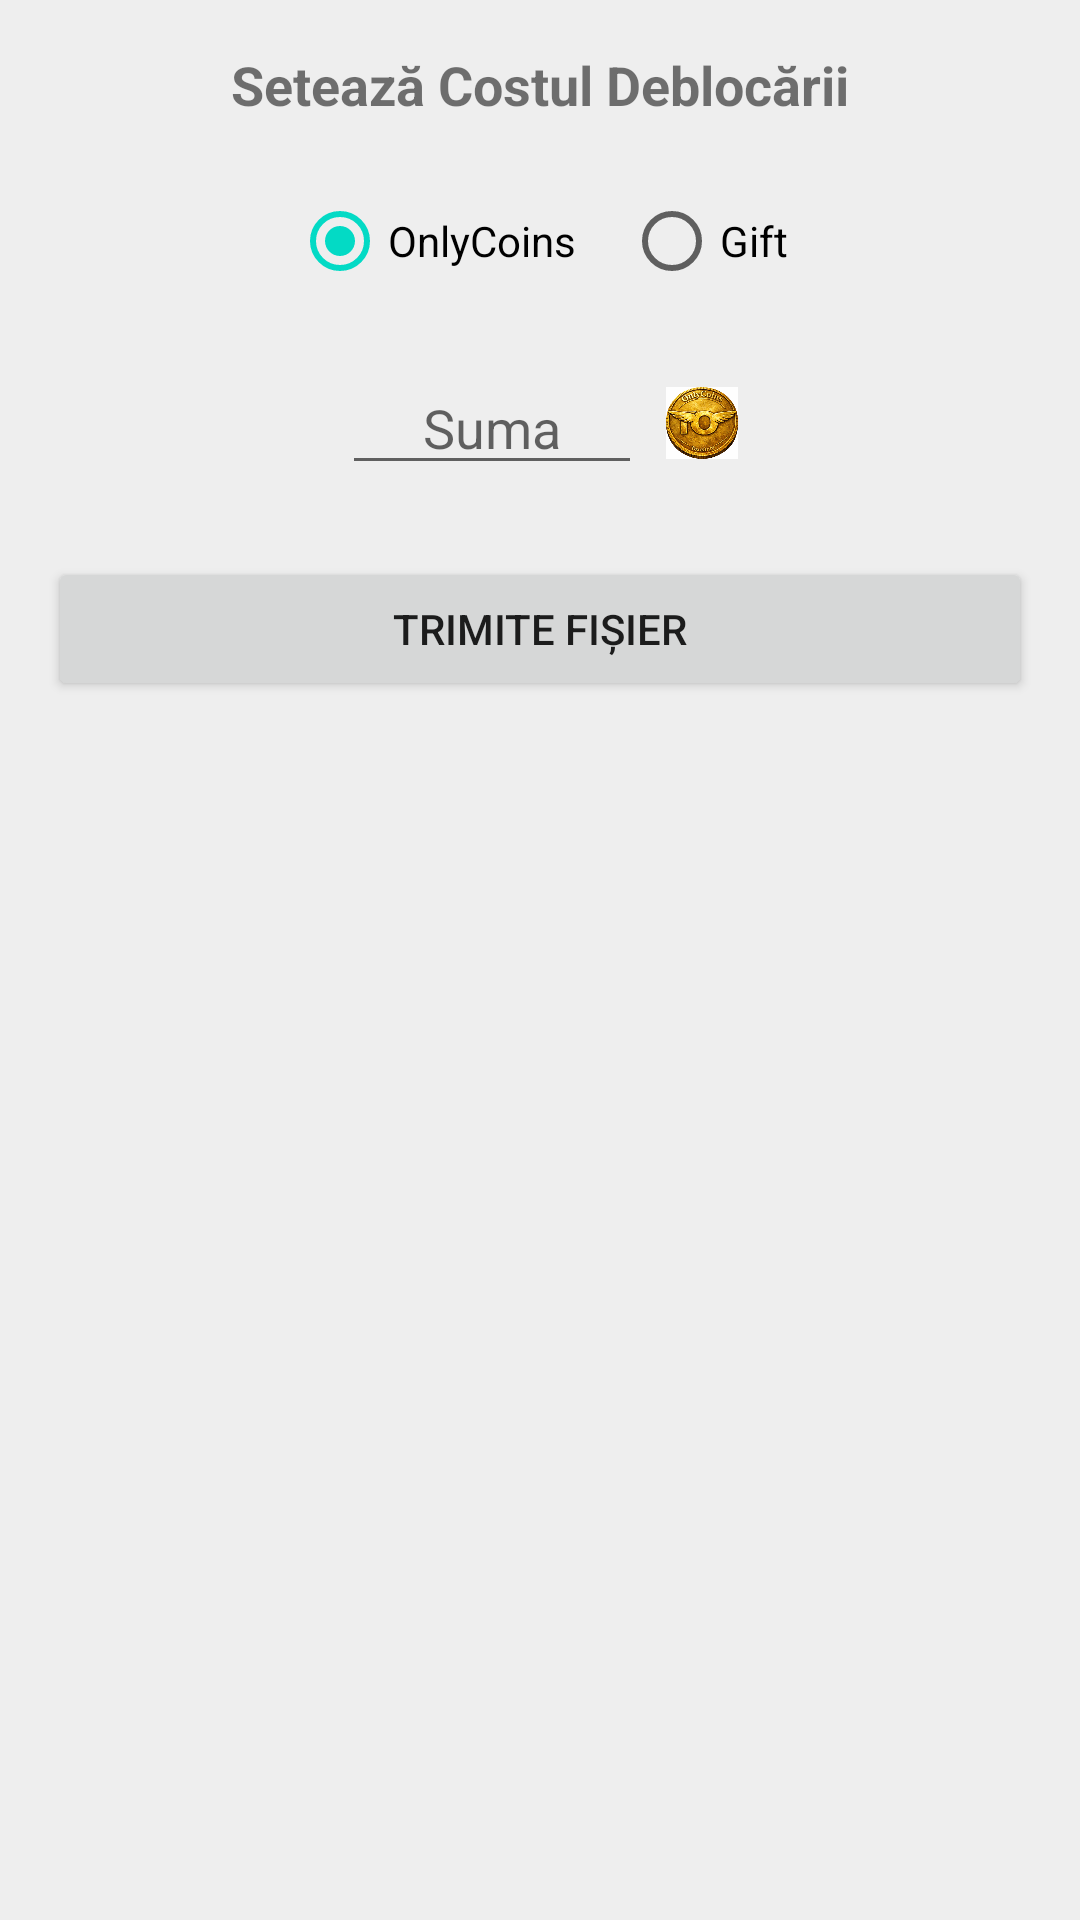

The Android layout XML behind this screen, and the referenced resources:
<!-- AndroidManifest.xml: application theme Theme.TextOnly -->
<!-- res/layout/dialog_set_file_price.xml -->
<?xml version="1.0" encoding="utf-8"?>
<LinearLayout xmlns:android="http://schemas.android.com/apk/res/android"
    android:layout_width="match_parent"
    android:layout_height="wrap_content"
    android:orientation="vertical"
    android:padding="16dp"
    android:background="#EEE">

    <TextView
        android:layout_width="match_parent"
        android:layout_height="wrap_content"
        android:text="Setează Costul Deblocării"
        android:textSize="18sp"
        android:textStyle="bold"
        android:gravity="center"
        android:layout_marginBottom="16dp"/>

    <RadioGroup
        android:id="@+id/radioGroupPriceType"
        android:layout_width="match_parent"
        android:layout_height="wrap_content"
        android:orientation="horizontal"
        android:gravity="center"
        android:layout_marginBottom="16dp">

        <RadioButton
            android:id="@+id/radioCoins"
            android:layout_width="wrap_content"
            android:layout_height="wrap_content"
            android:text="OnlyCoins"
            android:checked="true"
            android:layout_marginEnd="16dp"/>

        <RadioButton
            android:id="@+id/radioGift"
            android:layout_width="wrap_content"
            android:layout_height="wrap_content"
            android:text="Gift"/>
    </RadioGroup>

    
    <LinearLayout
        android:id="@+id/containerCoins"
        android:layout_width="match_parent"
        android:layout_height="wrap_content"
        android:orientation="horizontal"
        android:gravity="center"
        android:visibility="visible">

        <EditText
            android:id="@+id/inputPriceCoins"
            android:layout_width="100dp"
            android:layout_height="wrap_content"
            android:hint="Suma"
            android:inputType="number"
            android:gravity="center"/>

        <ImageView
            android:layout_width="24dp"
            android:layout_height="24dp"
            android:src="@drawable/onlycoin"
            android:layout_marginStart="8dp"/>
    </LinearLayout>

    
    <LinearLayout
        android:id="@+id/containerGifts"
        android:layout_width="match_parent"
        android:layout_height="wrap_content"
        android:orientation="vertical"
        android:visibility="gone">

        <TextView
            android:layout_width="match_parent"
            android:layout_height="wrap_content"
            android:text="Alege ce Gift trebuie să trimită:"
            android:gravity="center"
            android:layout_marginBottom="8dp"/>

        <androidx.recyclerview.widget.RecyclerView
            android:id="@+id/recyclerGiftTypes"
            android:layout_width="match_parent"
            android:layout_height="wrap_content"
            android:minHeight="120dp"/>
            
    </LinearLayout>

    <Button
        android:id="@+id/btnConfirmPrice"
        android:layout_width="match_parent"
        android:layout_height="wrap_content"
        android:text="Trimite Fișier"
        android:layout_marginTop="24dp"/>

</LinearLayout>
<!-- resources referenced by this layout -->
<resources>
  <!-- drawable onlycoin: webp bitmap (drawable, 168916 bytes) -->
  <style name="Theme.TextOnly" parent="Theme.MaterialComponents.DayNight.NoActionBar">
          
          <item name="colorPrimary">@color/purple_500</item>
          <item name="colorPrimaryVariant">@color/purple_700</item>
          <item name="colorOnPrimary">@color/white</item>
          
          <item name="colorSecondary">@color/teal_200</item>
          <item name="colorSecondaryVariant">@color/teal_700</item>
          <item name="colorOnSecondary">@color/black</item>
          
          <item name="android:statusBarColor">?attr/colorPrimaryVariant</item>
          
      </style>
  <!-- not gathered from this repository: default colours our renderer supplied (Android Studio template values) -->
  <color name="purple_500">#FF6200EE</color>
  <color name="purple_700">#FF3700B3</color>
  <color name="teal_200">#FF03DAC5</color>
  <color name="teal_700">#FF018786</color>
  <color name="black">#FF000000</color>
  <color name="white">#FFFFFFFF</color>
</resources>
